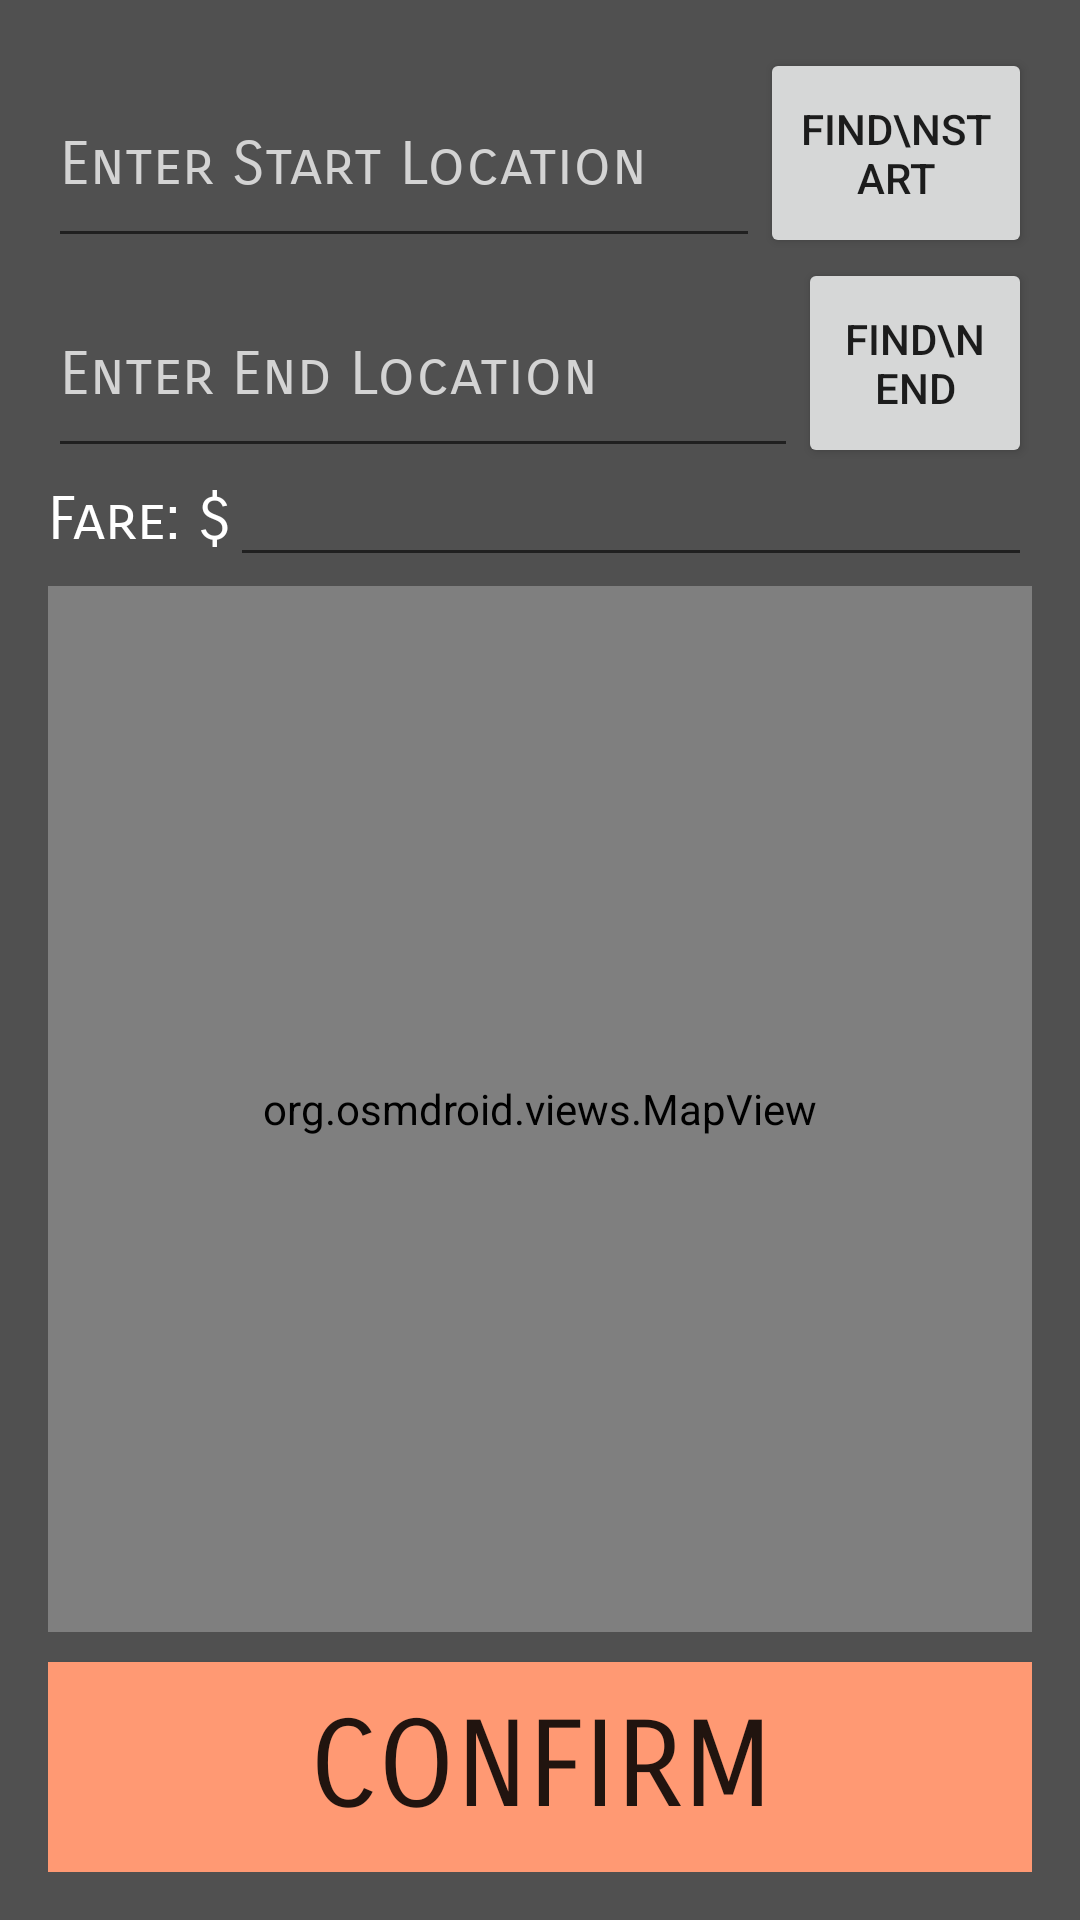

Here is an Android app screen rendered from its layout file. Give the layout XML and the strings, colors and styles it references.
<!-- AndroidManifest.xml: application theme AppTheme -->
<!-- res/layout/activity_request_aride_ui.xml -->
<?xml version="1.0" encoding="utf-8"?>
<RelativeLayout xmlns:android="http://schemas.android.com/apk/res/android"
    xmlns:app="http://schemas.android.com/apk/res-auto"
    xmlns:tools="http://schemas.android.com/tools"
    android:layout_width="match_parent"
    android:layout_height="match_parent"
    android:paddingBottom="16dp"
    android:paddingLeft="16dp"
    android:paddingRight="16dp"
    android:paddingTop="16dp"
    android:background="@color/background"
    tools:context="com.cmput301f16t09.unter.RequestARideUIActivity">

    <LinearLayout
        android:id="@+id/startLocationLayout"
        android:layout_width="match_parent"
        android:layout_height="wrap_content"
        android:orientation="horizontal"
        android:weightSum="1.0">

        <AutoCompleteTextView
            android:id="@+id/RequestRideStartLocation"
            android:layout_width="match_parent"
            android:layout_height="wrap_content"
            android:layout_marginTop="5dp"
            android:layout_weight="0.80"
            android:textSize="@dimen/input_text_size"
            android:textColor="@color/TextColor"
            android:lines="2"
            android:hint="Enter Start Location"
            android:textColorHint="@color/HintTextColor"
            android:fontFamily="sans-serif-smallcaps" />

        <Button
            android:id="@+id/findStart"
            android:layout_width="wrap_content"
            android:layout_height="match_parent"
            android:layout_weight="0.20"
            android:layout_toEndOf="@+id/RequestRideStartLocation"
            android:text="Find\nStart"
            android:onClick="completeStartAddress"
            android:elevation="0dp" />

    </LinearLayout>

    <LinearLayout
        android:id="@+id/endLocationLayout"
        android:layout_width="match_parent"
        android:layout_height="wrap_content"
        android:layout_below="@id/startLocationLayout"
        android:orientation="horizontal"
        android:weightSum="1.0">

        <AutoCompleteTextView
            android:id="@+id/RequestRideEndLocation"
            android:layout_width="match_parent"
            android:layout_height="wrap_content"
            android:layout_below="@+id/RequestRideStartLocation"
            android:layout_marginTop="5dp"
            android:layout_weight="0.80"
            android:lines="2"
            android:textSize="@dimen/input_text_size"
            android:textColor="@color/TextColor"
            android:hint="Enter End Location"
            android:textColorHint="@color/HintTextColor"
            android:fontFamily="sans-serif-smallcaps" />

        <Button
            android:id="@+id/findEnd"
            android:layout_width="wrap_content"
            android:layout_height="match_parent"
            android:layout_below="@+id/findStart"
            android:layout_alignParentEnd="true"
            android:layout_toEndOf="@+id/RequestRideEndLocation"
            android:layout_weight="0.2"
            android:text="Find\nEnd"
            android:onClick="completeEndAddress"
            android:elevation="0dp" />

    </LinearLayout>

    <TextView
        android:id="@+id/RequestRideEstimatedFare"
        android:layout_width="wrap_content"
        android:layout_height="wrap_content"
        android:text="Fare: $"
        android:layout_below="@id/endLocationLayout"
        android:layout_marginTop="5dp"
        android:textSize="@dimen/input_text_size"
        android:textColor="@color/TextColor"
        android:textAlignment="center"
        android:fontFamily="sans-serif-smallcaps" />

    <EditText
        android:id="@+id/RequestRideCost"
        android:layout_width="match_parent"
        android:layout_height="wrap_content"
        android:layout_alignBaseline="@+id/RequestRideEstimatedFare"
        android:layout_toEndOf="@+id/RequestRideEstimatedFare"
        android:textSize="@dimen/input_text_size"
        android:textColor="@color/TextColor"
        android:fontFamily="sans-serif-smallcaps" />

    <org.osmdroid.views.MapView
        android:id="@+id/RequestARideMap"
        android:layout_width="match_parent"
        android:layout_height="wrap_content"
        android:layout_below="@+id/RequestRideEstimatedFare"
        android:layout_above="@+id/RequestARideConfirmButton"
        android:layout_marginTop="10sp"
        android:layout_marginBottom="10sp" />

    <Button
        android:id="@+id/RequestARideConfirmButton"
        android:layout_width="175dp"
        android:layout_height="70dp"
        android:layout_alignParentBottom="true"
        android:layout_alignParentEnd="true"
        android:background="@color/lightAccent"
        android:text="Confirm"
        android:textSize="40sp"
        android:fontFamily="sans-serif-smallcaps"
        android:onClick="confirmRideRequest"
        android:layout_alignParentStart="true" />

</RelativeLayout>
<!-- resources referenced by this layout -->
<resources>
  <color name="HintTextColor">#d3d3d3</color>
  <color name="TextColor">#FFFFFF</color>
  <color name="background">#505050</color>
  <color name="lightAccent">#ff9973</color>
  <dimen name="input_text_size">20sp</dimen>
  <style name="AppTheme" parent="Theme.AppCompat.Light.DarkActionBar">
          
          <item name="colorPrimary">@color/accent</item>
          <item name="colorPrimaryDark">@color/darkAccent</item>
          <item name="colorAccent">@color/background</item>
      </style>
  <color name="accent">#ff4500</color>
  <color name="darkAccent">#a62d00</color>
</resources>
